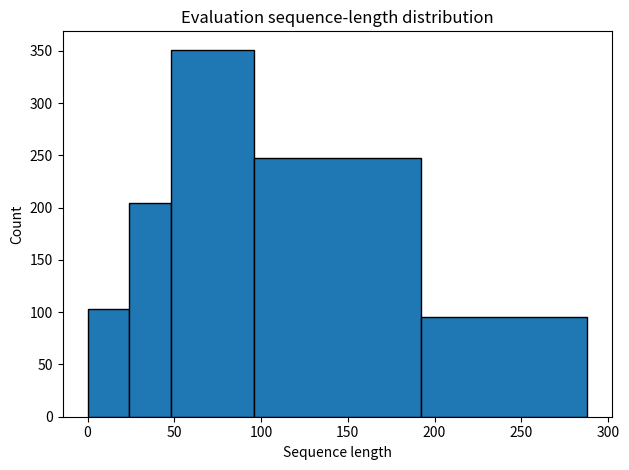
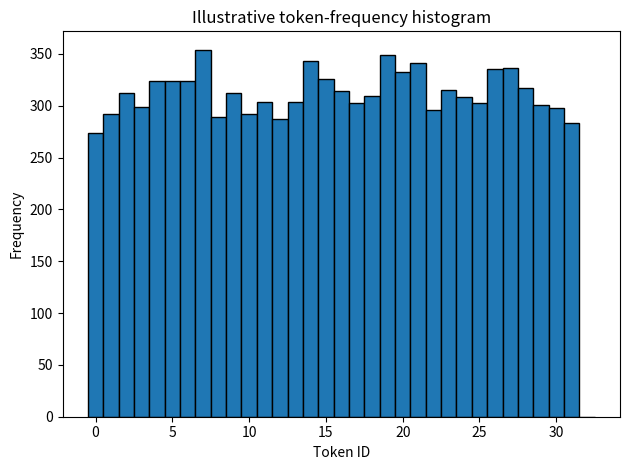

These charts were generated, in order, by the following Python code:
from __future__ import annotations

import argparse
import json
from pathlib import Path
import matplotlib.pyplot as plt
import numpy as np


def main():
    p = argparse.ArgumentParser()
    p.add_argument("--runs-dir", default="runs")
    p.add_argument("--output-dir", default="reports")
    args = p.parse_args()
    runs, out = Path(args.runs_dir), Path(args.output_dir)
    out.mkdir(parents=True, exist_ok=True)

    # Line plot: training and validation loss.
    fig, ax = plt.subplots()
    for name in ["memory", "transformer"]:
        path = runs / name / "history.json"
        if not path.exists(): continue
        rows = json.loads(path.read_text())
        steps = [r["step"] for r in rows]
        ax.plot(steps, [r["cross_entropy"] for r in rows], label=f"{name} train")
        val = [(r["step"], r["val_loss"]) for r in rows if "val_loss" in r]
        if val: ax.plot(*zip(*val), marker=".", linestyle="--", label=f"{name} validation")
    ax.set(title="Training dynamics", xlabel="Optimization step", ylabel="Cross-entropy")
    ax.grid(alpha=.25); ax.legend(); fig.tight_layout(); fig.savefig(out / "loss_curves.png", dpi=160); plt.close(fig)

    # Histogram: distribution of sequence lengths in the benchmark protocol.
    lengths = np.random.default_rng(7).choice([16, 32, 64, 128, 256], 1000,
                                                p=[.1, .2, .35, .25, .1])
    fig, ax = plt.subplots()
    ax.hist(lengths, bins=[0, 24, 48, 96, 192, 288], edgecolor="black")
    ax.set(title="Evaluation sequence-length distribution", xlabel="Sequence length", ylabel="Count")
    fig.tight_layout(); fig.savefig(out / "sequence_length_histogram.png", dpi=160); plt.close(fig)

    # Histogram: synthetic token frequencies.
    tokens = np.random.default_rng(9).choice(32, 10000)
    fig, ax = plt.subplots()
    ax.hist(tokens, bins=np.arange(34)-.5, edgecolor="black")
    ax.set(title="Illustrative token-frequency histogram", xlabel="Token ID", ylabel="Frequency")
    fig.tight_layout(); fig.savefig(out / "token_histogram.png", dpi=160); plt.close(fig)

    # Polygon/radar chart from evaluation files, if both model results exist.
    evals = {}
    for name in ["memory", "transformer"]:
        path = runs / name / "evaluation.json"
        if path.exists(): evals[name] = json.loads(path.read_text())
    if evals:
        lengths_eval = [r["sequence_length"] for r in next(iter(evals.values()))]
        angles = np.linspace(0, 2*np.pi, len(lengths_eval), endpoint=False).tolist()
        angles += angles[:1]
        fig = plt.figure(); ax = fig.add_subplot(111, polar=True)
        for name, rows in evals.items():
            values = [r["cross_entropy"] for r in rows]
            values += values[:1]
            ax.plot(angles, values, marker="o", label=name)
            ax.fill(angles, values, alpha=.08)
        ax.set_xticks(angles[:-1], [str(x) for x in lengths_eval])
        ax.set_title("Sequence-length generalization (lower is better)")
        ax.set_xlabel("Sequence length"); ax.legend(loc="upper right", bbox_to_anchor=(1.3, 1.15))
        fig.tight_layout(); fig.savefig(out / "sequence_length_polygon.png", dpi=160); plt.close(fig)

    print(f"Plots saved in {out}")


if __name__ == "__main__":
    main()
